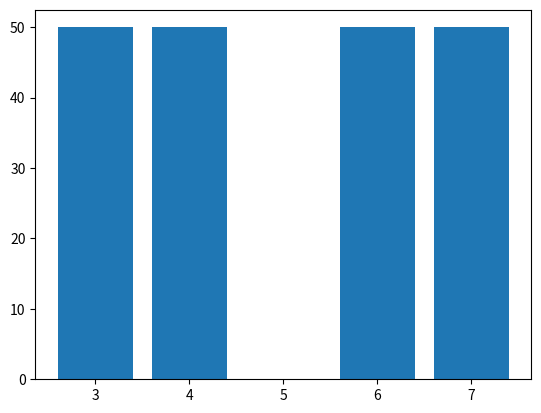

Write the Python code that produced this figure. (Note: this script raises an exception after producing the figure.)
import pandas as pd
import numpy as np
import matplotlib.pyplot as plt

# Zadanie 1
arr_zad_1 = np.random.uniform(0, 1, size=(10, 5))  # uniform distribution

print("Zadanie 1\n", arr_zad_1)

# Zadanie 2
df = pd.DataFrame(arr_zad_1, columns=["col1", "col2", "col3", "col4", "col5"])
print("Zadanie 2 \n", df)

# Zadanie 3
df_to_sum = df.where(df < .5, True)
df_to_sum = df_to_sum.where(df_to_sum > .5, False)
print("Zadanie 3 \n", df_to_sum)

sum_of_bigger = df_to_sum.sum()
print("Zadanie 3 \n", sum_of_bigger)

# Zadanie 4
plt.bar(sum_of_bigger, height=50)
plt.show()

write_to_csv = sum_of_bigger.to_csv("DF_zad_4.csv")

print("Zadanie 4 \n")

# Zadanie 5
df_2 = df.append(df, ignore_index=True)
print("Zadanie 5 \n", df_2)

# Zadanie 6
arr_zad_6 = np.random.uniform(0, 1, size=(20, 5))
df_zad_6 = pd.DataFrame(arr_zad_6, columns=["col1", "col2", "col3", "col4", "col5"])
# print("Zadanie 6 \n", df_zad_6)

df_concat = df_2.copy()
df_concat.columns = ["col6", "col7", "col8", "col9", "col10"]
df_zad_6 = pd.concat([df_zad_6, df_concat], axis=1)
print("Zadanie 6 \n", df_zad_6)

df_zad_6_sort = df_zad_6.sort_values(by=["col1", "col6"])
print("Zadanie 6 - sort by col1 and col 6 \n", df_zad_6_sort)

df_zad_6_sort_index = df_zad_6_sort.sort_index()
print("Zadanie 6 - sort index \n", df_zad_6_sort_index)

# wykres pudelkowy
plt.boxplot(df_zad_6_sort_index)
plt.show()
